Dataset: yolo_classification_data (GitHub, MarinaNasser/Nebras_RandD). Classes: ascending colon, cecum, descending colon, hepatic flexure, rectum, sigmoid colon, splenic flexure, transverse colon.

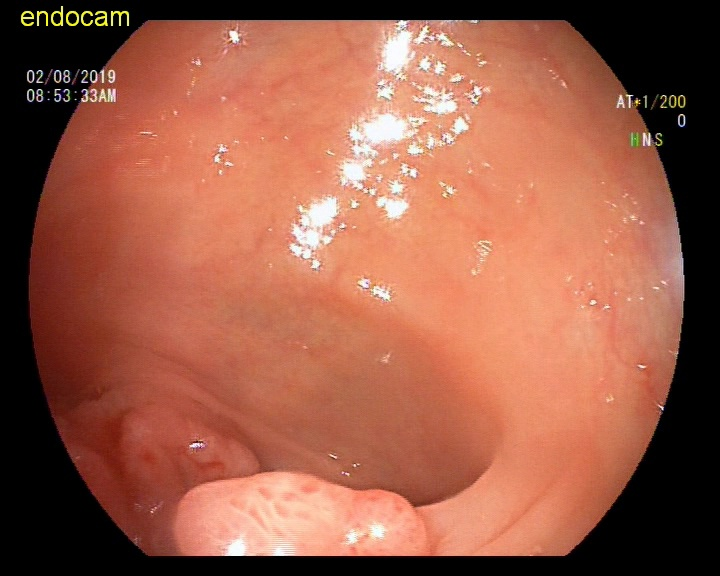
Label: splenic flexure

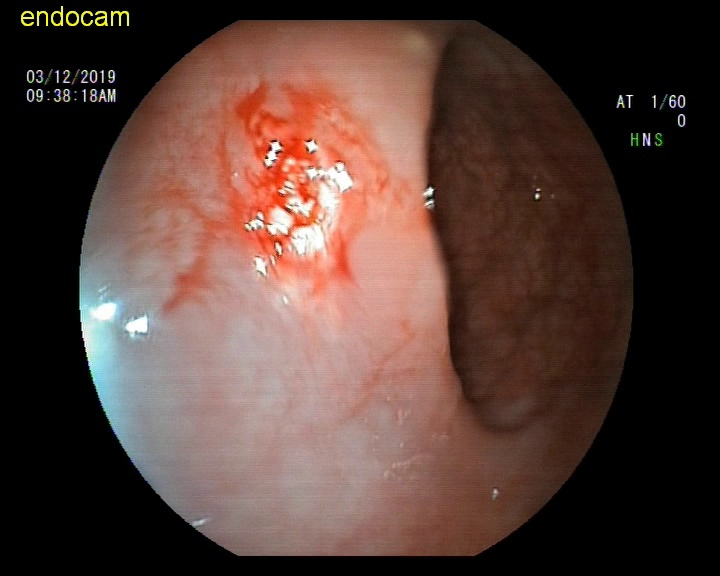
Label: rectum

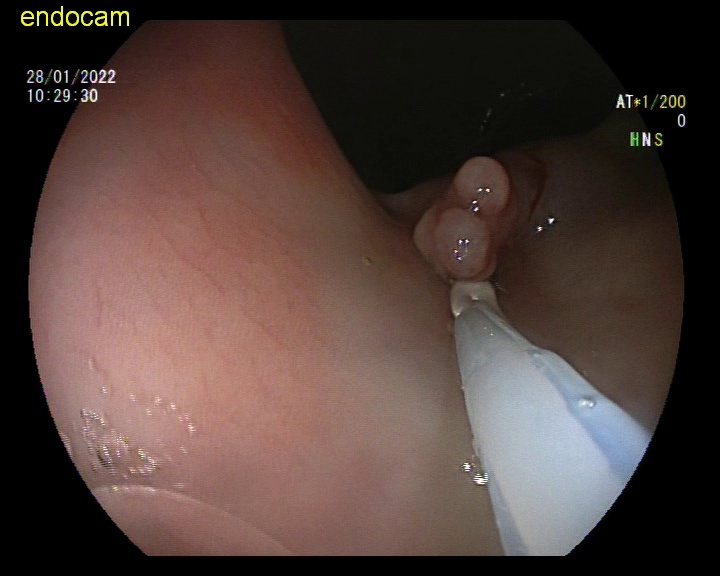
Label: sigmoid colon

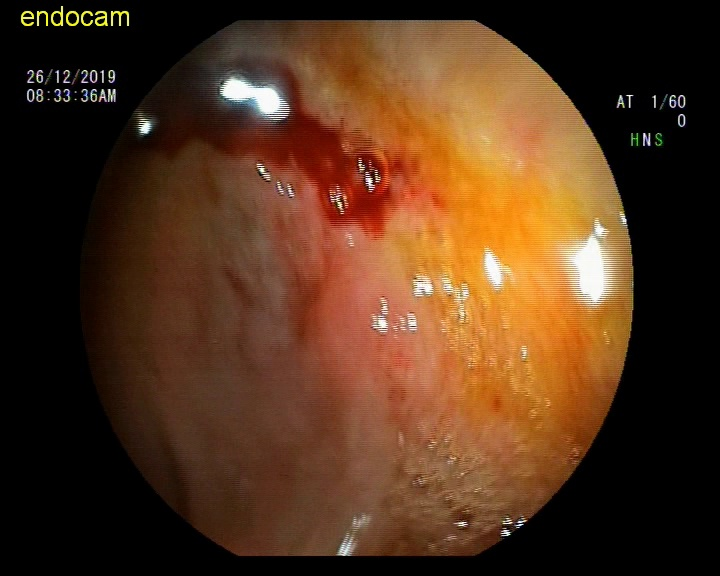
Label: hepatic flexure

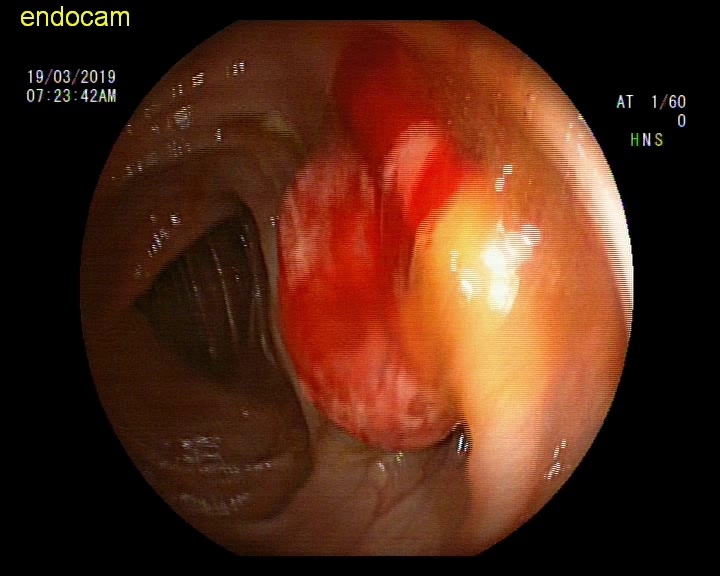
Label: descending colon

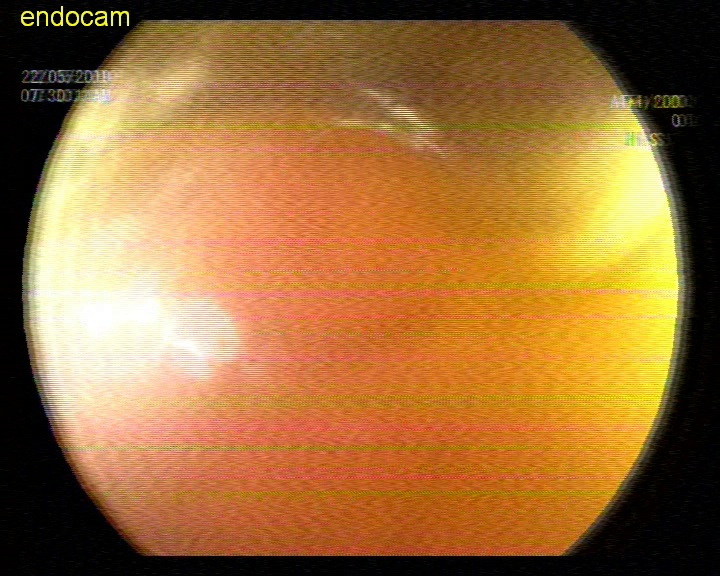
Label: transverse colon
